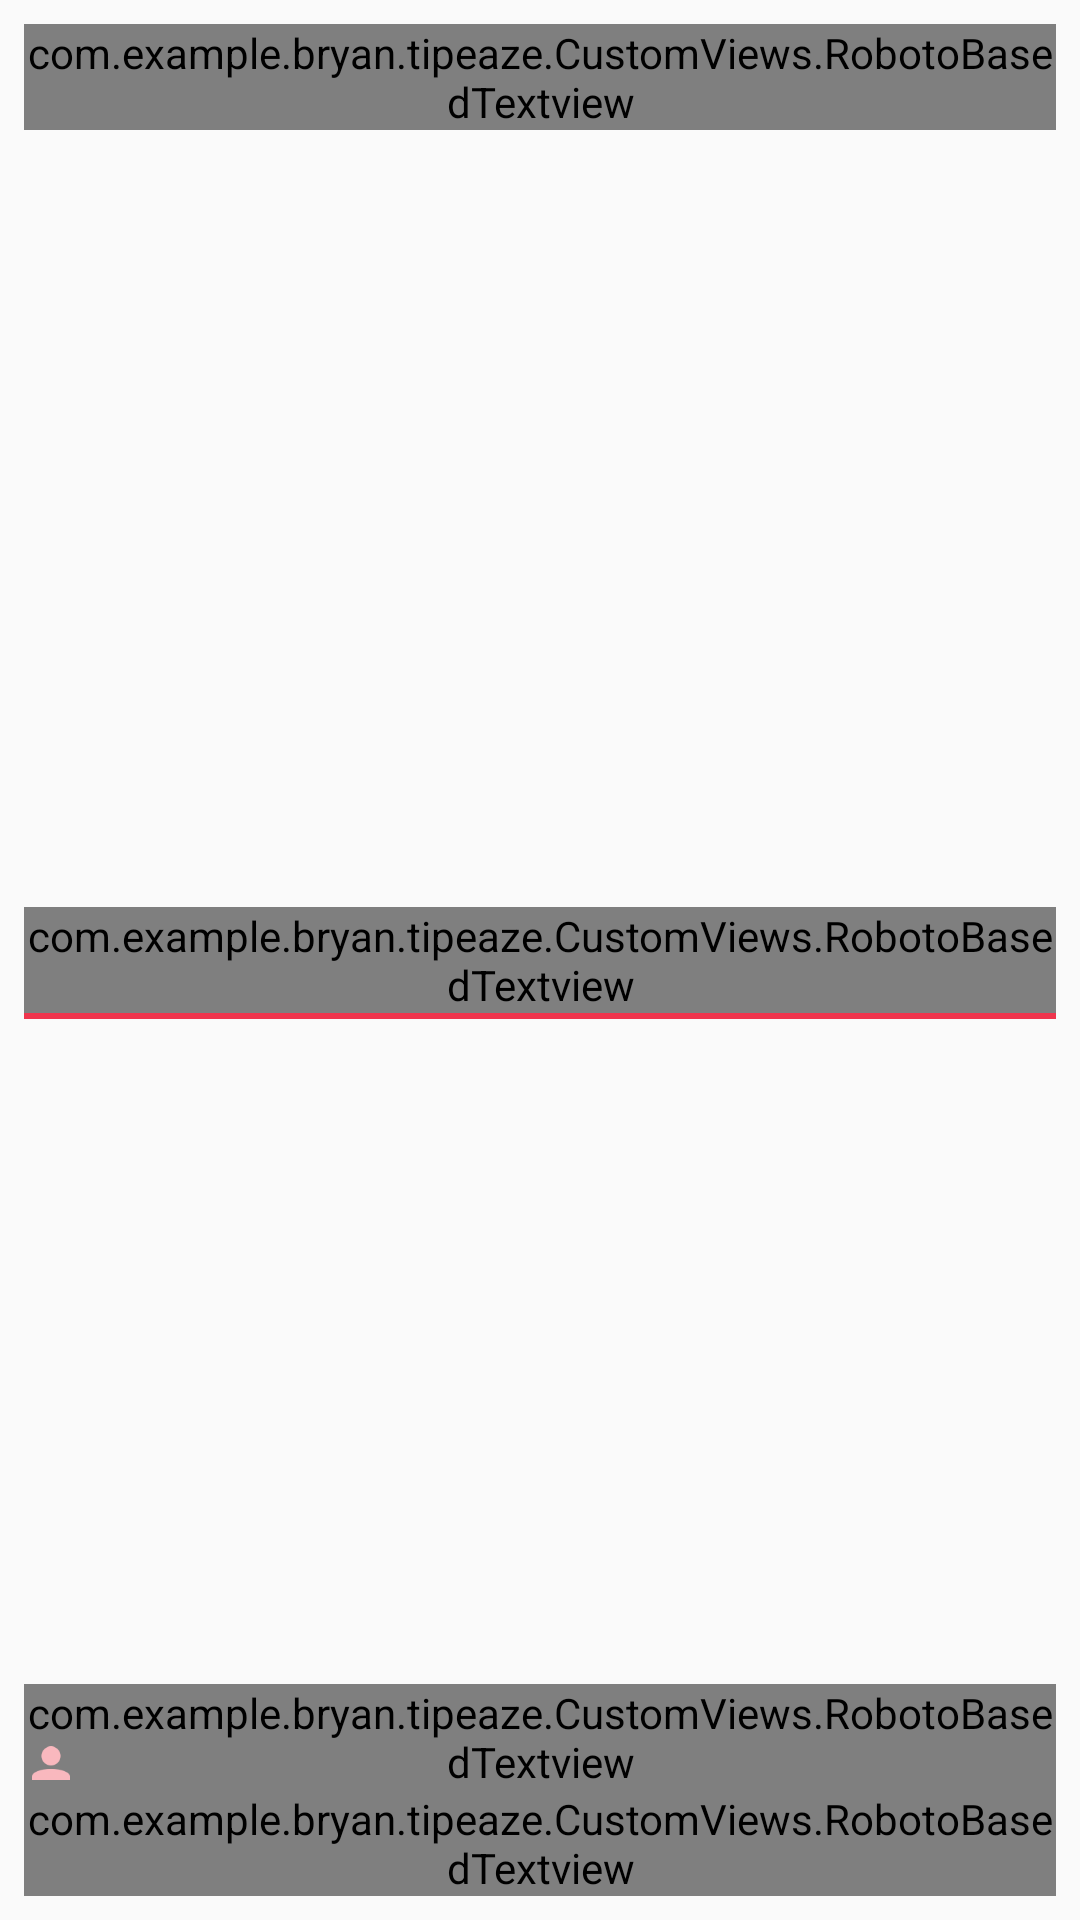

Produce the Android XML layout that renders to this screen, including the resource entries it uses.
<!-- AndroidManifest.xml: application theme Crimson -->
<!-- res/layout/bill_totals.xml -->
<?xml version="1.0" encoding="utf-8"?>
<RelativeLayout
    xmlns:android="http://schemas.android.com/apk/res/android"
    xmlns:app="http://schemas.android.com/apk/res-auto"
    android:layout_width="match_parent"
    android:layout_height="match_parent"
    android:padding="@dimen/addCalcFabMargin">


    <com.example.bryan.tipeaze.CustomViews.RobotoBasedTextview
        style="@style/productTotalTextStyle"

        android:visibility="visible"
        android:id="@id/totalPerPersonTextView"

        android:text="@string/total"
        android:textColor="?attr/colorPrimary" />


    <com.example.bryan.tipeaze.CustomViews.RobotoBasedTextview
        style="@style/productTotalTextStyle"

        android:id="@id/productTotalSecondary"
        android:layout_below="@id/totalPerPersonTextView"
        android:textColor="?attr/colorTertiary"/>

    <com.example.bryan.tipeaze.CustomViews.RobotoBasedTextview
        app:font="BOLD"
        android:layout_centerInParent="true"
        android:id="@id/grandTotal"
        android:textSize="@dimen/textXXLarge"
        android:textColor="?attr/colorPrimary"
        android:text="@string/dummyText"
        android:layout_width="wrap_content"
        android:layout_height="wrap_content" />

    <View
        android:background="?attr/colorPrimary"
        android:layout_below="@id/grandTotal"
        android:layout_alignLeft="@id/grandTotal"
        android:layout_alignRight="@id/grandTotal"
        android:layout_alignStart="@id/grandTotal"
        android:layout_alignEnd="@id/grandTotal"
        android:layout_width="wrap_content"
        android:layout_height="2dp"/>


    <com.example.bryan.tipeaze.CustomViews.RobotoBasedTextview
        style="@style/productTotalTextStyle"

        android:id="@id/productTotal"
        android:layout_above="@+id/grandTotal"
        android:layout_alignLeft="@+id/grandTotal"
        android:layout_alignStart="@+id/grandTotal" />



    <com.example.bryan.tipeaze.CustomViews.RobotoBasedTextview
        style="@style/accessoryTextStyle"

        android:id="@id/tipDisplay"
        android:text="@string/dummyText"
        android:layout_alignParentBottom="true" />

    <com.example.bryan.tipeaze.CustomViews.RobotoBasedTextview
        style="@style/accessoryTextStyle"

        android:layout_marginStart="10dp"
        android:layout_marginLeft="10dp"
        android:layout_toRightOf="@id/tipDisplay"
        android:layout_toEndOf="@id/tipDisplay"
        android:id="@id/taxDisplay"

        android:text="@string/dummyText"
        android:layout_alignParentBottom="true" />



    <com.example.bryan.tipeaze.CustomViews.RobotoBasedTextview
        style="@style/accessoryTextStyleSmall"

        android:text="@string/tip"
        android:layout_above="@id/tipDisplay"
        android:layout_alignStart="@id/tipDisplay"
        android:layout_alignLeft="@id/tipDisplay" />

    <com.example.bryan.tipeaze.CustomViews.RobotoBasedTextview
        style="@style/accessoryTextStyleSmall"


        android:text="@string/tip"
        android:layout_above="@id/taxDisplay"
        android:layout_alignStart="@id/taxDisplay"
        android:layout_alignLeft="@id/taxDisplay" />

    
    <LinearLayout
        android:id="@id/splitDisplayLayout"
        android:layout_marginTop="32dp"
        android:gravity="bottom"
        android:layout_alignParentBottom="true"
        android:layout_alignParentEnd="true"
        android:layout_alignParentRight="true"
        android:orientation="vertical"
        android:layout_width="wrap_content"
        android:layout_height="match_parent">

        <ImageView
            style="@style/splitItemStyle" />
        <ImageView
            style="@style/splitItemStyle" />
        <ImageView
            style="@style/splitItemStyle" />
        <ImageView
            style="@style/splitItemStyle" />
        <ImageView
            style="@style/splitItemStyle" />
        <ImageView
            style="@style/splitItemStyle" />
        <ImageView
            style="@style/splitItemStyle"/>
        <ImageView
            android:visibility="visible"
            style="@style/splitItemStyle" />


        <com.example.bryan.tipeaze.CustomViews.RobotoBasedTextview
            style="@style/accessoryTextStyle"

            android:id="@id/splitDisplay"
            android:text="1"
            android:layout_gravity="center_horizontal" />


    </LinearLayout>






</RelativeLayout>
<!-- resources referenced by this layout -->
<resources>
  <dimen name="addCalcFabMargin">8dp</dimen>
  <dimen name="textXXLarge">38sp</dimen>
  <string name="tip">Tip</string>
  <string name="total">Total</string>
  <style name="accessoryTextStyle">
          <item name="font">BOLD</item>
          <item name="android:textSize">@dimen/textSmall</item>
          <item name="android:textColor">?attr/colorTertiary</item>
          <item name="android:layout_width">wrap_content</item>
          <item name="android:layout_height">wrap_content</item>
      </style>
  <style name="accessoryTextStyleSmall">
          <item name="font">LIGHT</item>
          <item name="android:textSize">@dimen/textSmall</item>
          <item name="android:textColor">?attr/colorMain</item>
          <item name="android:layout_width">wrap_content</item>
          <item name="android:layout_height">wrap_content</item>
      </style>
  <style name="productTotalTextStyle">
          <item name="font">BOLD</item>
          <item name="android:visibility">invisible</item>
          <item name="android:textSize">@dimen/textLarge</item>
          <item name="android:layout_width">wrap_content</item>
          <item name="android:layout_height">wrap_content</item>
          <item name="android:text">@string/dummPrice</item>
          <item name="android:textColor">?attr/colorMain</item>
      </style>
  <style name="splitItemStyle">
          <item name="android:visibility">invisible</item>
          <item name="android:src">@drawable/personal_people</item>
          <item name="android:padding">2.5dp</item>
          <item name="android:layout_width">18dp</item>
          <item name="android:layout_height">18dp</item>
      </style>
  <style name="Crimson" parent="DefaultTheme">
          <item name="colorPrimary">@color/normalCrimson</item>
          <item name="colorSecondary">@color/softPink</item>
          <item name="colorTertiary">@color/lighterDark</item>
          <item name="colorBackground">@color/lighterDark</item>
  
  
          <item name="tipViewCardHighlight">?attr/colorPrimary</item>
          <item name="addFabBackground">?attr/colorMain</item>
          <item name="personalTabsCurrentTextHighlight">?attr/colorTertiary</item>
          <item name="personalTabsSecondaryTextHighlight">?attr/colorMain</item>
          <item name="addFabiconHighlight">?attr/colorPrimary</item>
          <item name="presetDropdownHighlight">?attr/colorMain</item>
  
          <item name="billContentHighlight">?attr/colorMain</item>
          <item name="billTotalHighlight">?attr/colorPrimary</item>
  
          <item name="colorControlHighlight">?attr/colorSecondary</item>
          <item name="colorControlNormal">?attr/colorTertiary</item>
          <item name="colorControlActivated">?attr/colorBackground</item>
  
      </style>
  <dimen name="textSmall">14sp</dimen>
  <dimen name="textLarge">18sp</dimen>
  <string name="dummPrice">$0.00</string>
  <color name="normalCrimson">#ef354d</color>
  <color name="softPink">#f9b8be</color>
  <color name="lighterDark">#3e4f53</color>
  <color name="lightNavyBlue">#4e6d8d</color>
  <color name="darkNavyBlue">#46637f</color>
  <color name="milkyWhite">#edf0f3</color>
  <color name="gold">#fcca00</color>
</resources>
